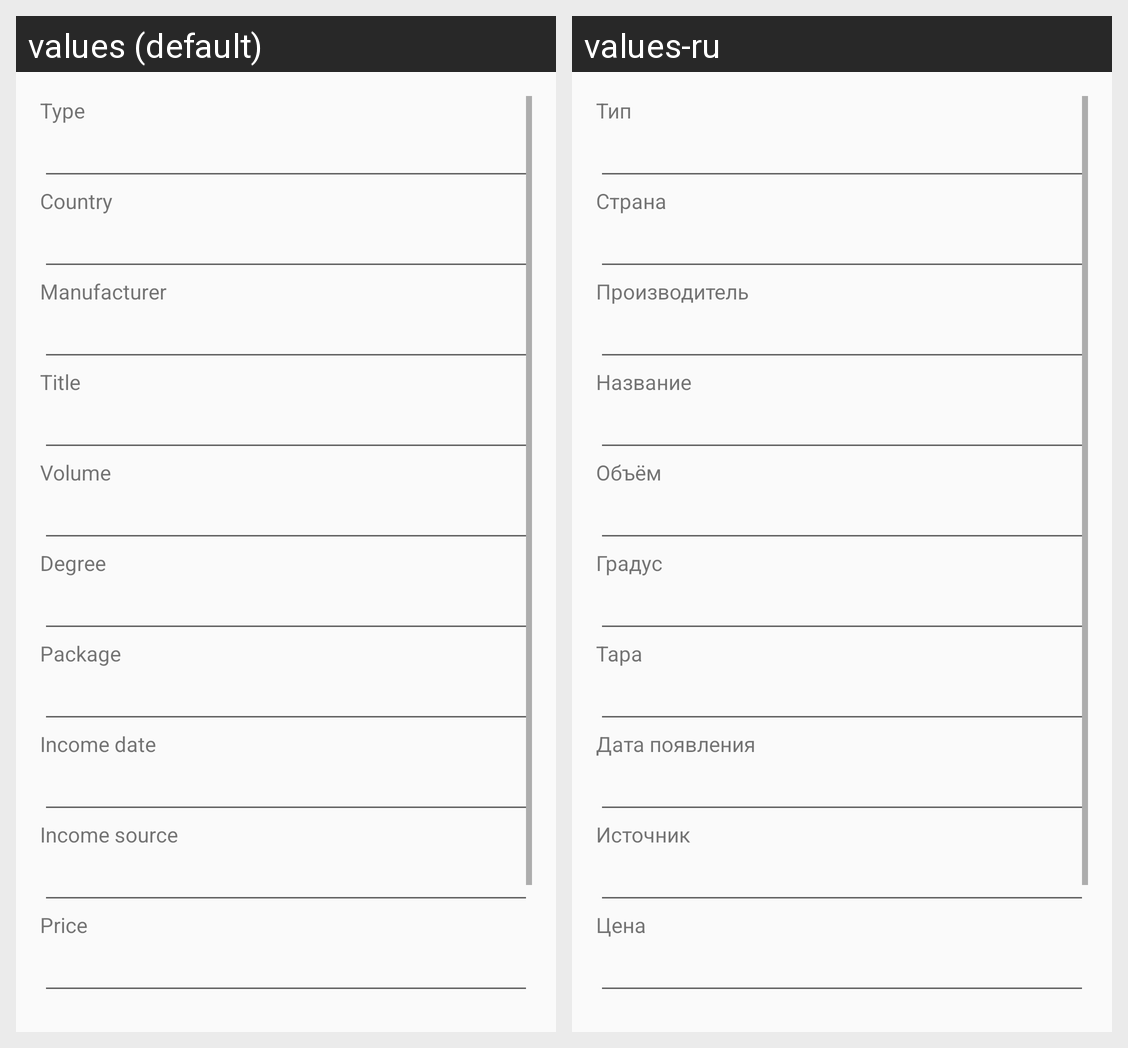

Strings drawn on this Android screen and how each of the app's shown locales translates them:
Android screen res/layout/fragment_bottle_add.xml rendered under 2 locales, left to right: values (default), values-ru. Device: Nexus 5 (rendered at 1080×1920; each locale shown at half size, 540×960, under a caption strip naming it); theme AppThemeOtherPages.
Strings drawn on this screen, with the default value and each locale's value (text and hints the layout hard-codes, and strings that could not be matched under every locale, appear in the picture but are not listed):

column_type
  values: Type
  values-ru: Тип

column_country
  values: Country
  values-ru: Страна

column_manufacturer
  values: Manufacturer
  values-ru: Производитель

column_title
  values: Title
  values-ru: Название

column_volume
  values: Volume
  values-ru: Объём

column_degree
  values: Degree
  values-ru: Градус

column_package
  values: Package
  values-ru: Тара

column_income_date
  values: Income date
  values-ru: Дата появления

column_income_source
  values: Income source
  values-ru: Источник

column_price
  values: Price
  values-ru: Цена
